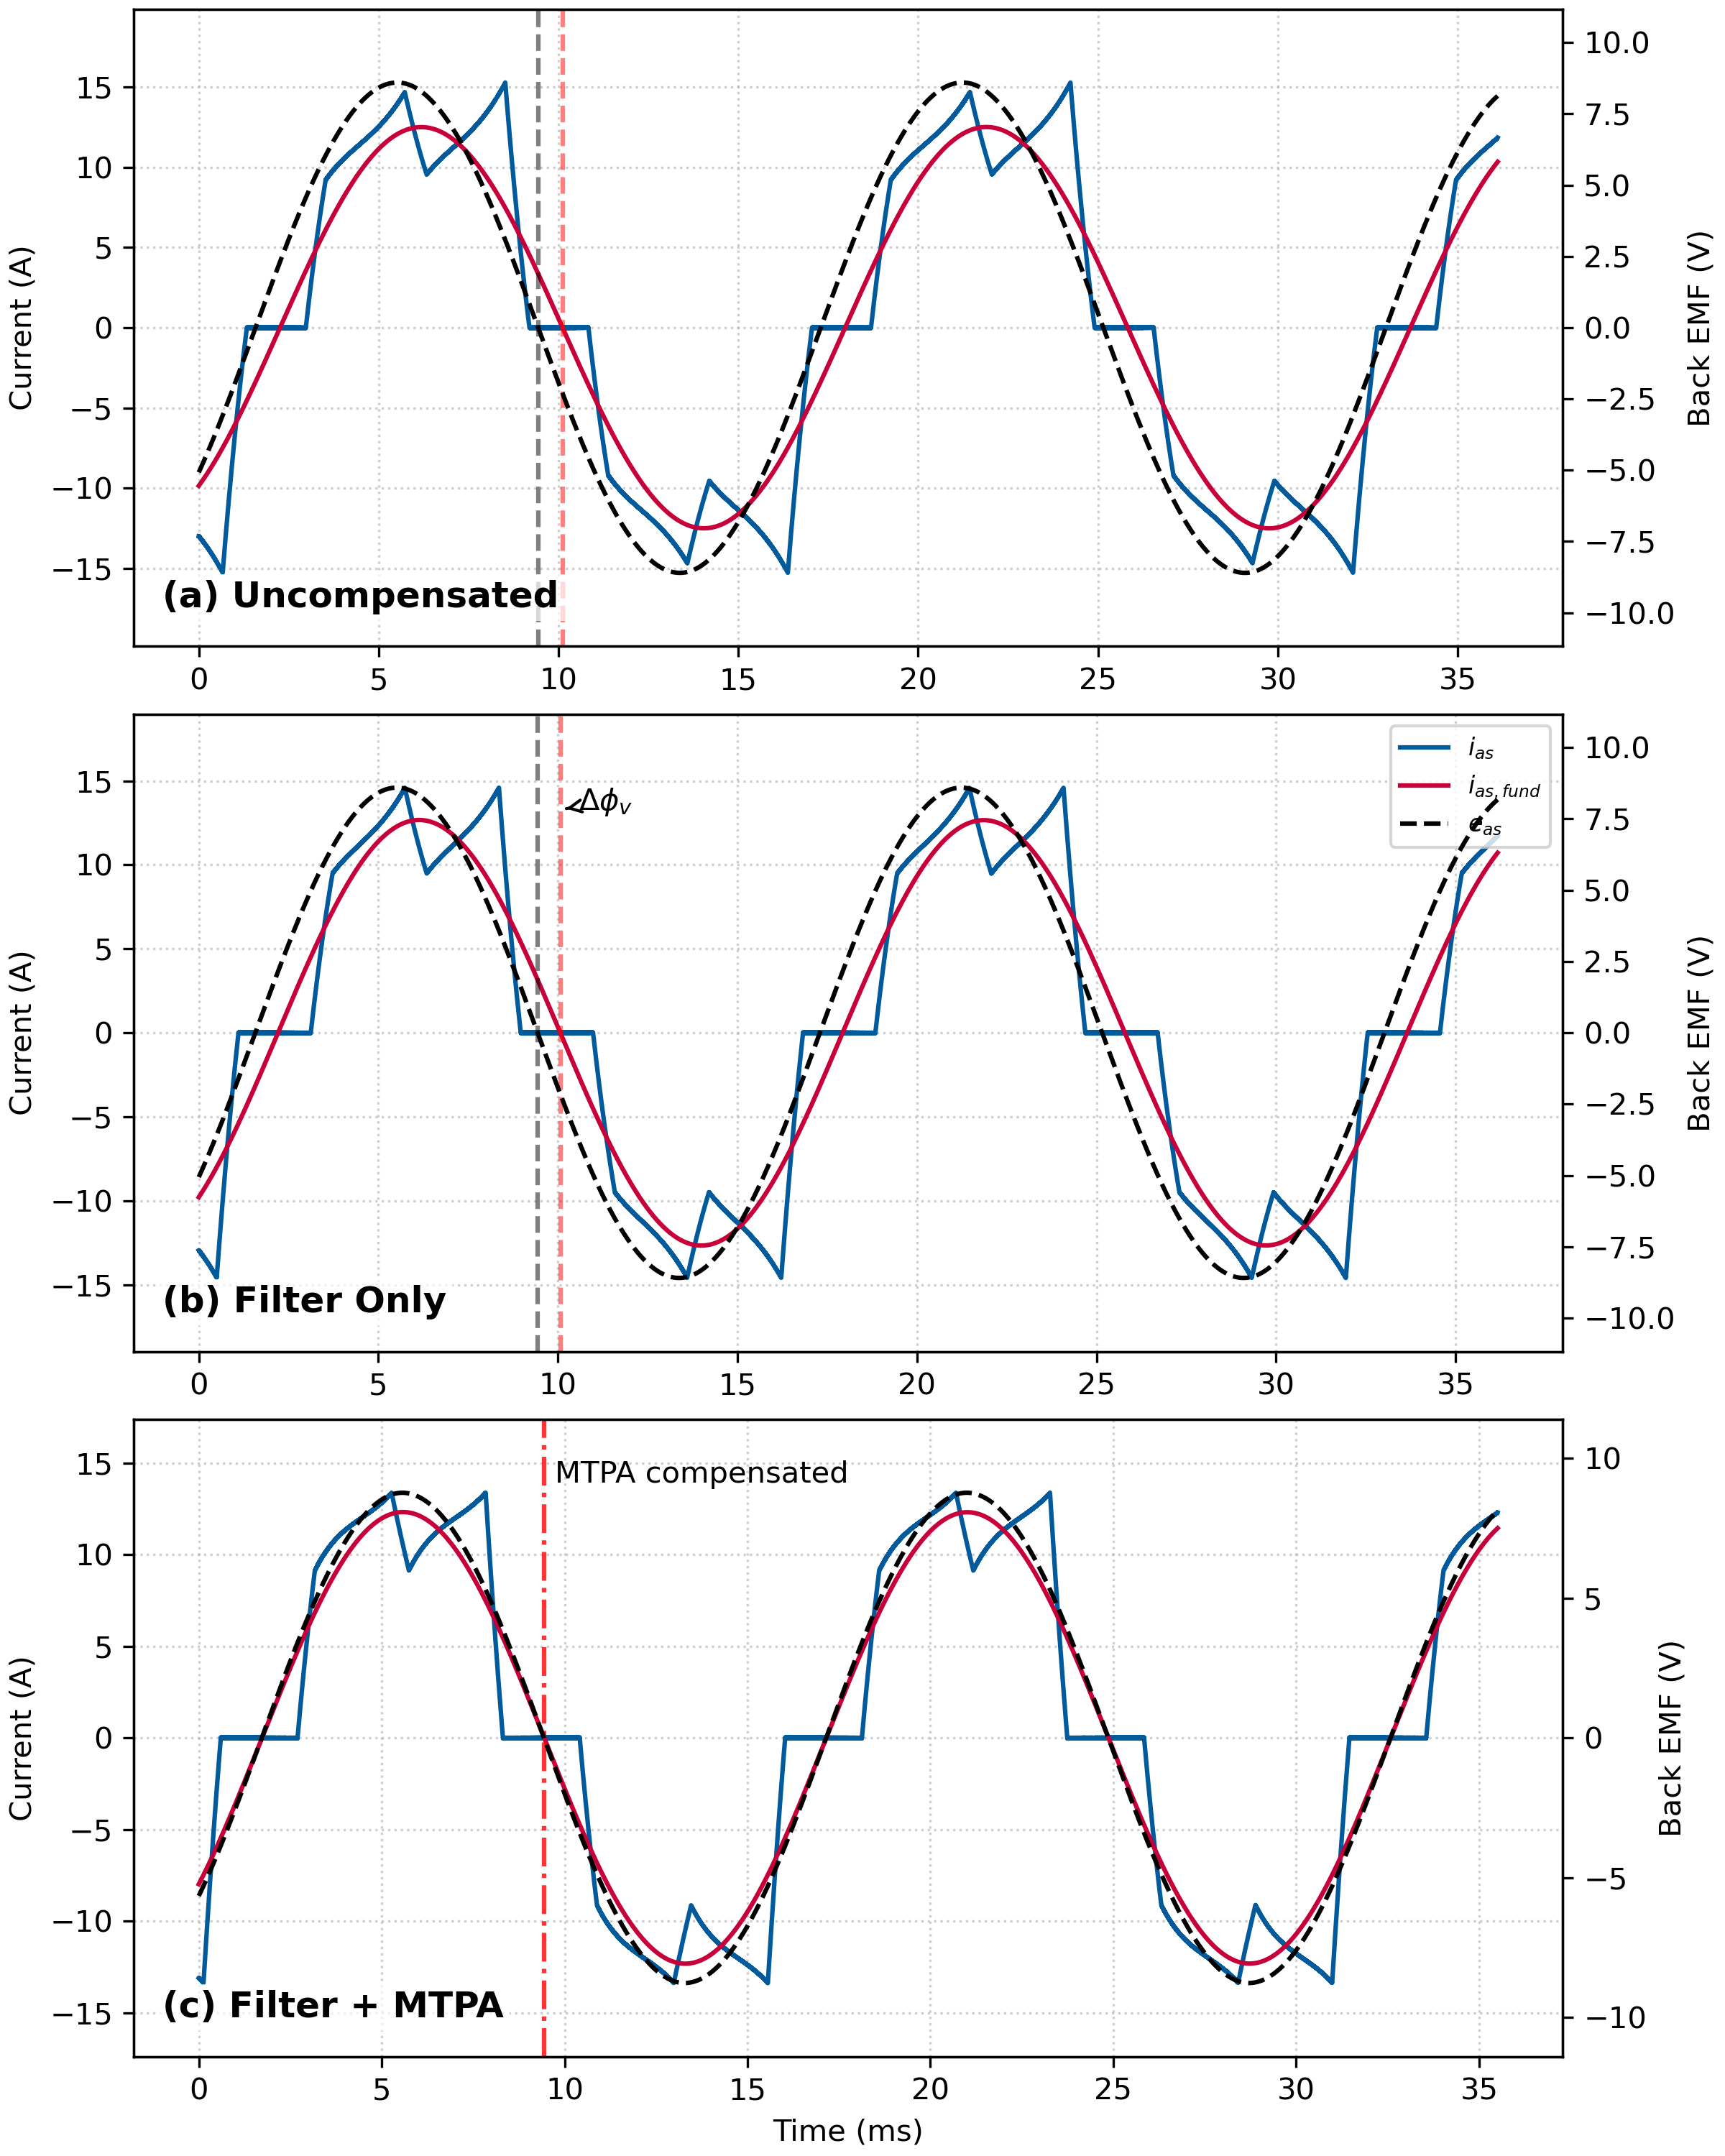

Write Python code to recreate this figure.
import numpy as np
import scipy.io
import matplotlib.pyplot as plt
from scipy.signal import butter, filtfilt

# --- Configuration ---
MAT_FILE = r"d:\Repository\ELEC_499B\InfoTEH paper\paper_template\plotting_scripts\mat_files\phase_alignment_LUT.mat"
OUTPUT_FILE = r"d:\Repository\ELEC_499B\InfoTEH paper\paper_template\plotting_scripts\figures\1_phase_alignment.png"

COLORS = {
    'i_as': '#005A9C',       # Blue
    'i_as_fund': '#C70039',  # Red
    'e_as': 'k'              # Black (dashed)
}

# --- Load Data ---
data = scipy.io.loadmat(MAT_FILE)
t = data['time'].flatten()
try:
    i_as = data['i_a'].flatten()
    e_as = data['e_a'].flatten()
    omega_r = data['omega_r'].flatten()
except KeyError:
    raise ValueError(f"Required keys not found. Available: {data.keys()}")

# --- Helper Functions ---
def get_fundamental_chunk(t_full, i_full, omega_full, target_time, plot_duration):
    w_est = np.interp(target_time, t_full, omega_full)
    f_est = w_est / (2 * np.pi)
    if f_est < 1: f_est = 1
    T_est = 1 / f_est
    
    pad_duration = max(0.15, 10 * T_est) 
    
    t_start_pad = target_time - pad_duration
    t_end_pad = target_time + plot_duration + pad_duration
    
    mask_pad = (t_full >= t_start_pad) & (t_full <= t_end_pad)
    t_chunk = t_full[mask_pad]
    i_chunk = i_full[mask_pad]
    
    if len(t_chunk) == 0:
        return None, None, None, None
        
    dt = np.mean(np.diff(t_chunk))
    fs = 1 / dt
    
    low = (f_est * 0.5) / (0.5 * fs)
    high = (f_est * 1.5) / (0.5 * fs)

    b, a = butter(2, [low, high], btype='band')
    i_fund_chunk = filtfilt(b, a, i_chunk)
    
    mask_plot = (t_chunk >= target_time) & (t_chunk <= target_time + plot_duration)
    
    return t_chunk, i_chunk, i_fund_chunk, mask_pad

def plot_panel(ax, t_win, i_win, i_fund, e_win, label_suffix, show_legend=False):
    t_plot = (t_win - t_win[0]) * 1000 # ms
    
    max_i = np.max(np.abs(i_win)) if len(i_win) > 0 else 10
    max_e = np.max(np.abs(e_win)) if len(e_win) > 0 else 10
    
    lim_i = max_i * 1.3
    lim_e = max_e * 1.3
    
    lns1 = ax.plot(t_plot, i_win, color=COLORS['i_as'], label='$i_{as}$', linewidth=1.5)
    lns2 = ax.plot(t_plot, i_fund, color=COLORS['i_as_fund'], label='$i_{as,fund}$', linewidth=1.5)
    ax.set_ylim([-lim_i, lim_i])
    ax.set_ylabel('Current (A)')
    
    ax2 = ax.twinx()
    lns3 = ax2.plot(t_plot, e_win, color=COLORS['e_as'], linestyle='--', label='$e_{as}$', linewidth=1.5)
    ax2.set_ylim([-lim_e, lim_e])
    
    ax2.set_ylabel('Back EMF (V)')
    
    if show_legend:
        lns = lns1 + lns2 + lns3
        labs = [l.get_label() for l in lns]
        ax.legend(lns, labs, loc='upper right', frameon=True, fontsize=8)
        
    ax.grid(True, linestyle=':', alpha=0.6)
    
    return ax, ax2, t_plot, i_win, i_fund, e_win

def find_zero_crossing_falling(time, y):
    crossings = []
    for i in range(len(y)-1):
        if y[i] > 0 and y[i+1] <= 0:
            frac = y[i] / (y[i] - y[i+1])
            crossings.append(time[i] + frac * (time[i+1] - time[i]))
    return crossings

# --- Main Plotting ---
fig, axes = plt.subplots(3, 1, figsize=(8, 10), constrained_layout=True)

points = [
    {'time': 0.41,  'label': '(a) Uncompensated'},
    {'time': 0.55, 'label': '(b) LUT Only'},
    {'time': 1.0,  'label': '(c) LUT + MTPA'}
]

# Calculate periods and offset
periods = []
for pt in points:
    w = np.interp(pt['time'], t, omega_r)
    periods.append(1/(w/(2*np.pi)) if w > 1 else 0.02)
max_period = max(periods)
align_offset = 0.6 * max_period 

saved_data = []

for i, pt in enumerate(points):
    target_t = pt['time']
    w_curr = np.interp(target_t, t, omega_r)
    f_curr = w_curr / (2*np.pi)
    period = 1/f_curr if f_curr > 0 else 0.01
    
    # Get broad filtered data
    broad_dur = 6 * period
    t_broad, i_broad, if_broad, _ = get_fundamental_chunk(t, i_as, omega_r, target_t, broad_dur)
    
    # Get corresponding e_as
    idx_s = np.searchsorted(t, t_broad[0])
    idx_e = idx_s + len(t_broad)
    e_broad = e_as[idx_s:idx_e]
    
    # Find ZC closest to target_t
    zcs = find_zero_crossing_falling(t_broad, e_broad)
    if len(zcs) == 0:
        continue
    ref_zc = zcs[np.argmin(np.abs(np.array(zcs) - target_t))]
    
    # Define window
    plot_start = ref_zc - align_offset
    plot_end = plot_start + 2.3 * period
    
    mask_final = (t_broad >= plot_start) & (t_broad <= plot_end)
    t_plot = t_broad[mask_final]
    i_plot = i_broad[mask_final]
    if_plot = if_broad[mask_final]
    e_plot = e_broad[mask_final]
    
    ax = axes[i]
    ax, ax2, t_r, i_r, if_r, e_r = plot_panel(ax, t_plot, i_plot, if_plot, e_plot, "", show_legend=(i==1))
    
    ax.text(0.02, 0.05, pt['label'], transform=ax.transAxes, fontsize=12, fontweight='bold', va='bottom', 
            bbox=dict(facecolor='white', alpha=0.7, edgecolor='none', pad=2))
    
    saved_data.append((t_r, i_r, if_r, e_r, ax, ax2))

# Use common ref_x
ref_x = align_offset * 1000

# (a) Uncompensated
t_a, i_a, if_a, e_a, ax_a, ax2_a = saved_data[0]
zc_i_rel = find_zero_crossing_falling(t_a, if_a)
if len(zc_i_rel) > 0:
    ci = zc_i_rel[np.argmin(np.abs(np.array(zc_i_rel) - ref_x))]
    ax_a.axvline(ref_x, color='k', linestyle='--', alpha=0.5)
    ax_a.axvline(ci, color='r', linestyle='--', alpha=0.5)

# (b) Filter Only
t_b, i_b, if_b, e_b, ax_b, ax2_b = saved_data[1]
zc_i_rel_b = find_zero_crossing_falling(t_b, if_b)
if len(zc_i_rel_b) > 0:
    ci_b = zc_i_rel_b[np.argmin(np.abs(np.array(zc_i_rel_b) - ref_x))]
    ax_b.axvline(ref_x, color='k', linestyle='--', alpha=0.5)
    ax_b.axvline(ci_b, color='r', linestyle='--', alpha=0.5)
    
    ylim = ax_b.get_ylim()
    y_text = ylim[1] * 0.7
    text_x = ci_b + 0.5 if ci_b > ref_x else ci_b - 2.5
    ax_b.annotate(r'$\Delta \phi_v$', xy=(ci_b, y_text), xytext=(text_x, y_text),
                 arrowprops=dict(arrowstyle='->', color='k'), fontsize=10)

# (c) Alignment
t_c, i_c, if_c, e_c, ax_c, ax2_c = saved_data[2]
ax_c.axvline(ref_x, color='r', linestyle='-.', alpha=0.8)
ylim = ax_c.get_ylim()
ax_c.text(ref_x + 0.3, ylim[1]*0.8, 'MTPA compensated', fontsize=10)

axes[2].set_xlabel('Time (ms)')
plt.savefig(OUTPUT_FILE, dpi=300)
print(f"Figure saved to {OUTPUT_FILE}")
